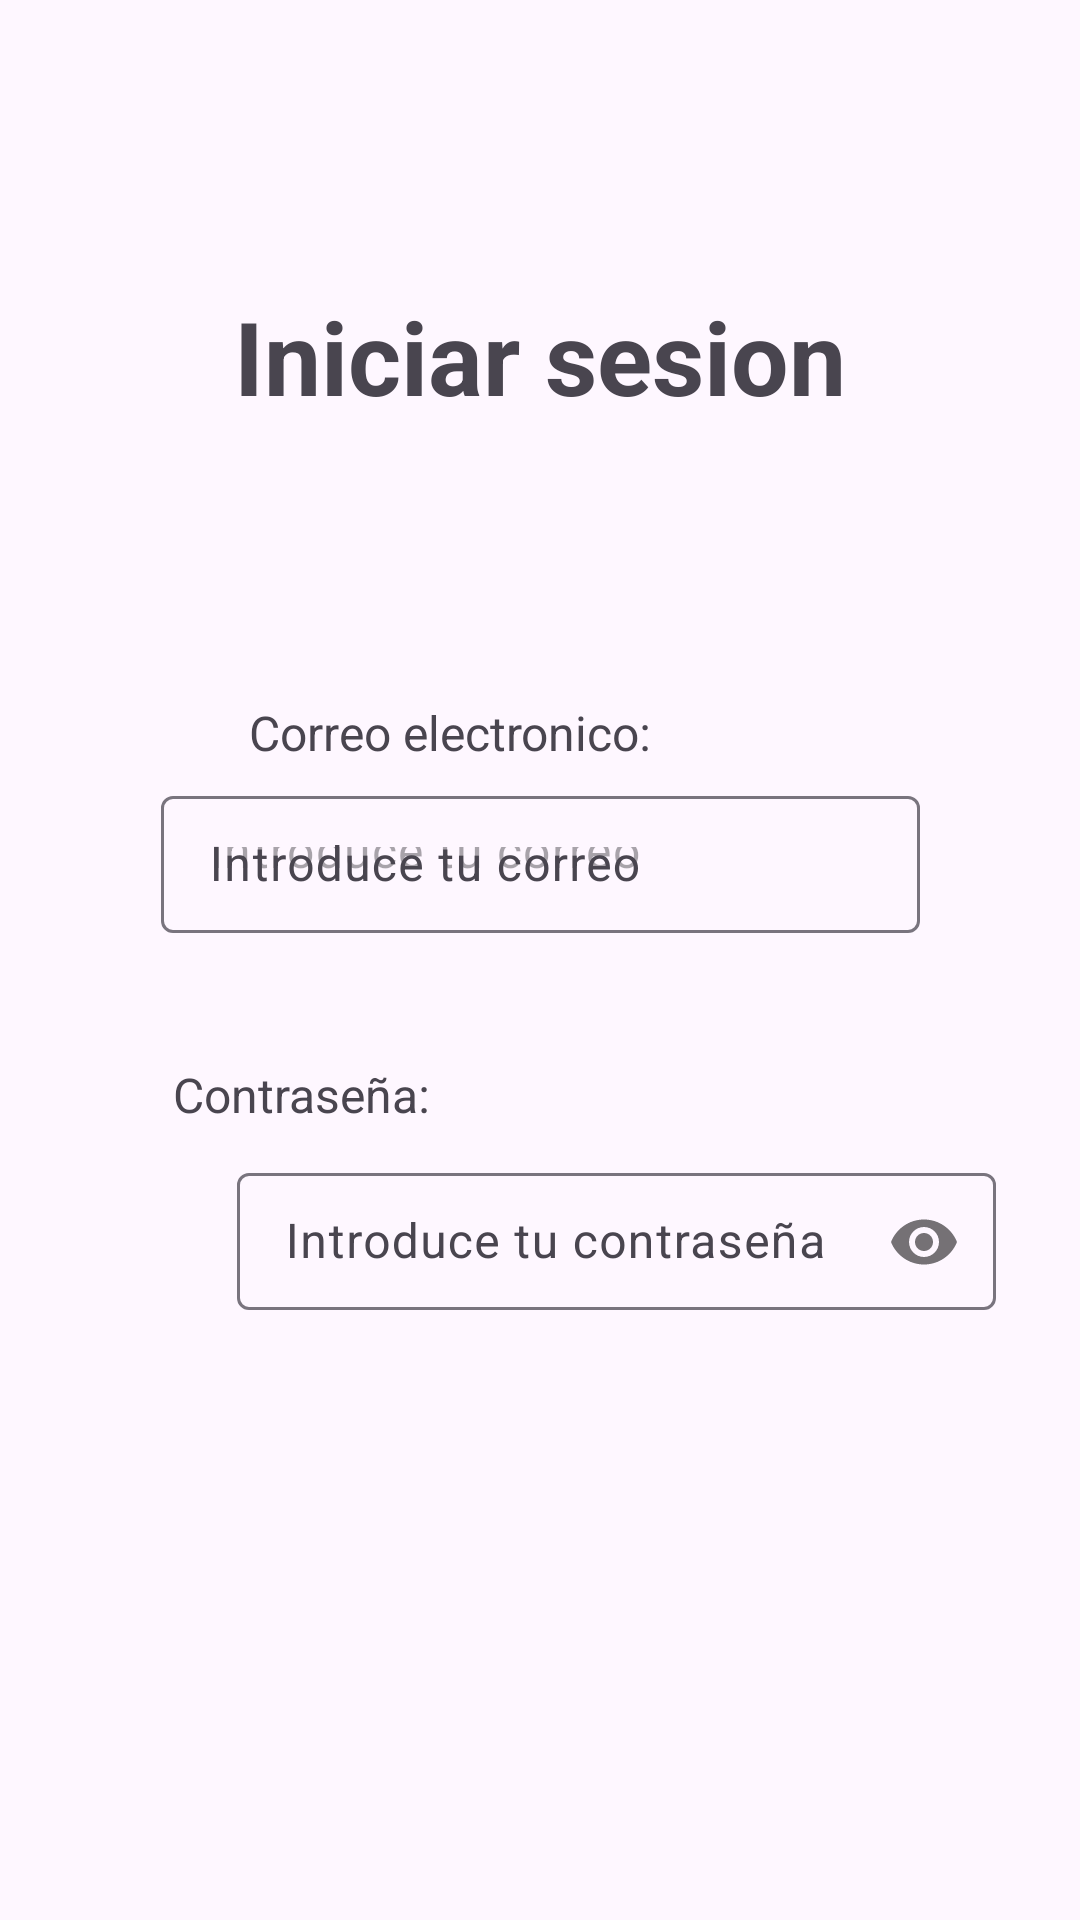

Write the Android layout XML for this screen, with the resource values it uses.
<!-- AndroidManifest.xml: application theme Theme.Medarix -->
<!-- res/layout/activity_login.xml -->
<?xml version="1.0" encoding="utf-8"?>
<androidx.constraintlayout.widget.ConstraintLayout xmlns:android="http://schemas.android.com/apk/res/android"
    xmlns:app="http://schemas.android.com/apk/res-auto"
    xmlns:tools="http://schemas.android.com/tools"
    android:id="@+id/main"
    android:layout_width="match_parent"
    android:layout_height="match_parent"
    tools:context=".screens.Login">

    <TextView
        android:id="@+id/textView8"
        android:layout_width="wrap_content"
        android:layout_height="wrap_content"
        android:layout_marginStart="103dp"
        android:layout_marginTop="96dp"
        android:layout_marginEnd="103dp"
        android:text="Iniciar sesion"
        android:textSize="34sp"
        android:textStyle="bold"
        app:layout_constraintEnd_toEndOf="parent"
        app:layout_constraintStart_toStartOf="parent"
        app:layout_constraintTop_toTopOf="parent" />

    <TextView
        android:id="@+id/textView9"
        android:layout_width="wrap_content"
        android:layout_height="wrap_content"
        android:layout_marginStart="83dp"
        android:layout_marginTop="92dp"
        android:layout_marginEnd="158dp"
        android:text="Correo electronico:"
        android:textSize="16sp"
        app:layout_constraintEnd_toEndOf="parent"
        app:layout_constraintHorizontal_bias="0.0"
        app:layout_constraintStart_toStartOf="parent"
        app:layout_constraintTop_toBottomOf="@+id/textView8" />

    <TextView
        android:id="@+id/textView14"
        android:layout_width="wrap_content"
        android:layout_height="wrap_content"
        android:layout_marginStart="83dp"
        android:layout_marginTop="43dp"
        android:layout_marginEnd="242dp"
        android:text="Contraseña:"
        android:textSize="16sp"
        app:layout_constraintEnd_toEndOf="parent"
        app:layout_constraintStart_toStartOf="parent"
        app:layout_constraintTop_toBottomOf="@+id/textInputLayout" />

    <com.google.android.material.textfield.TextInputLayout
        android:id="@+id/textInputLayout"
        android:layout_width="253dp"
        android:layout_height="51dp"
        android:layout_marginStart="79dp"
        android:layout_marginTop="5dp"
        android:layout_marginEnd="79dp"
        android:hint="Introduce tu correo"
        app:layout_constraintEnd_toEndOf="parent"
        app:layout_constraintStart_toStartOf="parent"
        app:layout_constraintTop_toBottomOf="@+id/textView9">

        <com.google.android.material.textfield.TextInputEditText
            android:id="@+id/correo_login"
            android:layout_width="match_parent"
            android:layout_height="wrap_content"
            android:hint="Introduce tu correo" />
    </com.google.android.material.textfield.TextInputLayout>

    <com.google.android.material.textfield.TextInputLayout
        android:id="@+id/textInputLayout2"
        android:layout_width="253dp"
        android:layout_height="51dp"
        android:layout_marginStart="79dp"
        android:layout_marginTop="10dp"
        android:layout_marginEnd="79dp"
        app:layout_constraintEnd_toEndOf="parent"
        app:layout_constraintHorizontal_bias="0.0"
        app:layout_constraintStart_toStartOf="parent"
        app:layout_constraintTop_toBottomOf="@+id/textView14"
        app:passwordToggleEnabled="true">

        <com.google.android.material.textfield.TextInputEditText
            android:id="@+id/password"
            android:layout_width="match_parent"
            android:layout_height="wrap_content"
            android:hint="Introduce tu contraseña"
            android:inputType="textPassword" />
    </com.google.android.material.textfield.TextInputLayout>

    <Button
        android:id="@+id/boton_login"
        android:layout_width="162dp"
        android:layout_height="55dp"
        android:layout_marginStart="125dp"
        android:layout_marginTop="72dp"
        android:layout_marginEnd="125dp"
        android:layout_marginBottom="167dp"
        android:onClick="Loguearse"
        android:text="Iniciar sesion"
        android:textSize="16sp"
        app:layout_constraintBottom_toBottomOf="parent"
        app:layout_constraintEnd_toEndOf="parent"
        app:layout_constraintStart_toStartOf="parent"
        app:layout_constraintTop_toBottomOf="@+id/textInputLayout2" />

</androidx.constraintlayout.widget.ConstraintLayout>
<!-- resources referenced by this layout -->
<resources>
  <style name="Theme.Medarix" parent="Base.Theme.Medarix" />
  <style name="Base.Theme.Medarix" parent="Theme.Material3.DayNight.NoActionBar">
          
          
      </style>
</resources>
